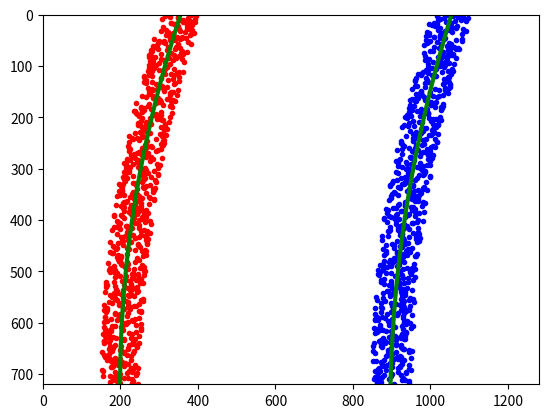

Write Python code to recreate this figure. (Note: this script raises an exception after producing the figure.)

import numpy as np
import matplotlib.pyplot as plt

# Generate some fake data to represent lane-line pixels
ploty = np.linspace(0, 719, num=720)# to cover same y-range as image
quadratic_coeff = 3e-4 # arbitrary quadratic coefficient
# For each y position generate random x position within +/-50 pix
# of the line base position in each case (x=200 for left, and x=900 for right)
leftx = np.array([200 + (y**2)*quadratic_coeff + np.random.randint(-50, high=51)
                              for y in ploty])
rightx = np.array([900 + (y**2)*quadratic_coeff + np.random.randint(-50, high=51)
                                for y in ploty])

leftx = leftx[::-1]  # Reverse to match top-to-bottom in y
rightx = rightx[::-1]  # Reverse to match top-to-bottom in y


# Fit a second order polynomial to pixel positions in each fake lane line
left_fit = np.polyfit(ploty, leftx, 2)
left_fitx = left_fit[0]*ploty**2 + left_fit[1]*ploty + left_fit[2]
right_fit = np.polyfit(ploty, rightx, 2)
right_fitx = right_fit[0]*ploty**2 + right_fit[1]*ploty + right_fit[2]

# Plot up the fake data
mark_size = 3
plt.plot(leftx, ploty, 'o', color='red', markersize=mark_size)
plt.plot(rightx, ploty, 'o', color='blue', markersize=mark_size)
plt.xlim(0, 1280)
plt.ylim(0, 720)
plt.plot(left_fitx, ploty, color='green', linewidth=3)
plt.plot(right_fitx, ploty, color='green', linewidth=3)
plt.gca().invert_yaxis() # to visualize as we do the images





# Define conversions in x and y from pixels space to meters
ym_per_pix = 30/720 # meters per pixel in y dimension
xm_per_pix = 3.7/700 # meters per pixel in x dimension

# Fit new polynomials to x,y in world space
left_fit_cr = np.polyfit(ploty*ym_per_pix, leftx*xm_per_pix, 2)
right_fit_cr = np.polyfit(ploty*ym_per_pix, rightx*xm_per_pix, 2)
# Calculate the new radii of curvature
left_curverad = ((1 + (2*left_fit_cr[0]*y_eval*ym_per_pix + left_fit_cr[1])**2)**1.5) / np.absolute(2*left_fit_cr[0])
right_curverad = ((1 + (2*right_fit_cr[0]*y_eval*ym_per_pix + right_fit_cr[1])**2)**1.5) / np.absolute(2*right_fit_cr[0])
# Now our radius of curvature is in meters
print(left_curverad, 'm', right_curverad, 'm')
# Example values: 632.1 m    626.2 m
